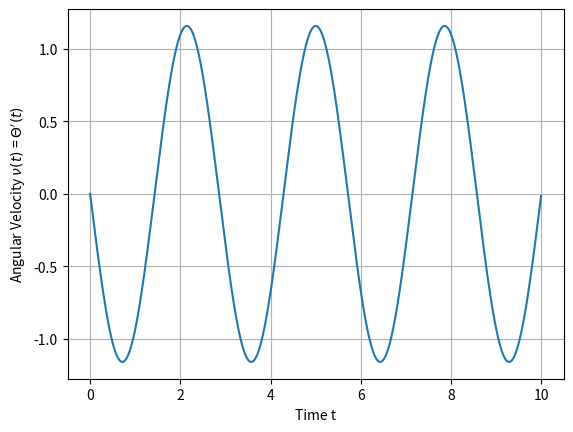
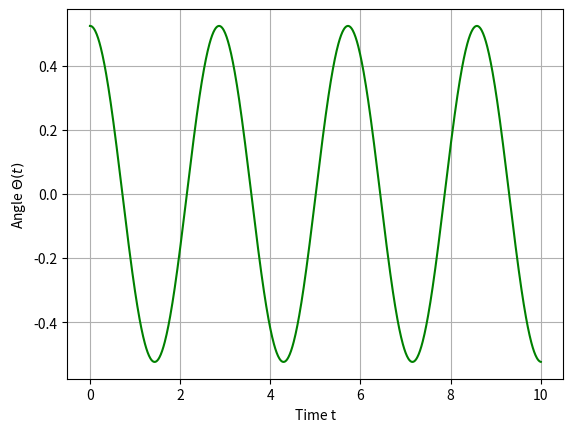

Write the Python code that produced these figures, in order.
import math
import numpy as np
import matplotlib.pyplot as plt # Import matplotlib as "plt"

# A Simple Pendulum

# The differential equation is theta''(t) + alpha*sin(theta) = 0
# theta is angle rod makes with vertical, alpha = g/L
# To transform into a system of two first-order equations, we introduce
# a new variable v(t) = theta'(t) (angular velocity) which yields: v'(t) + alpha*sin(theta) = 0
# We have the relation v = theta'(t). This means that the differential
# equation is equivalent to the following system:
#   theta'(t) = v(t)
#       v'(t) = -alpha*sin(theta)
# where initial conditions: theta(0) = theta_0, v(0) = v_0
# Assume that these are given. Common to group the unknowns into vectors
# (theta(t), v(t)) and (theta_0, v_0)

def pendulum(T, n, theta_0, v_0, alpha):
    # Return the motion (theta, v, t) of a pendulum
    dt = T/float(n)
    t = np.linspace(0, T, n+1) # From 0 to T > 0 with time-steps n
    v = np.zeros(n+1) # Create blank list with n+1 elements
    theta = np.zeros(n+1)
    v[0] = v_0             # Overwrite each element
    theta[0] = theta_0
    for k in range(0, n):
        theta[k+1] = theta[k] + dt*v[k]
        v[k+1] = v[k] - alpha*dt*np.sin(theta[k+1])
    return theta, v, t

# Sample Data

theta_0 = np.pi/6
v_0 = 0
alpha = 5
T = 10
n = 1000
theta, v, t = pendulum(T, n, theta_0, v_0, alpha)

# Plots

fig1 = plt.figure(1)
ax1 = plt.subplot2grid((1,1), (0,0))
for label in ax1.xaxis.get_ticklabels():
    label.set_rotation(0) # This rotates each of the x axis variables
ax1.grid(True)
plt.plot(t, v)
plt.xlabel("Time t")
plt.ylabel("Angular Velocity ${\\nu}(t)$ = ${\Theta}^{\prime}(t)$")

fig2 = plt.figure(2)
ax1 = plt.subplot2grid((1,1), (0,0))
for label in ax1.xaxis.get_ticklabels():
    label.set_rotation(0) # This rotates each of the x axis variables
ax1.grid(True)
plt.plot(t, theta, color="g")
plt.xlabel("Time t")
plt.ylabel("Angle ${\Theta}(t)$")

plt.show()
